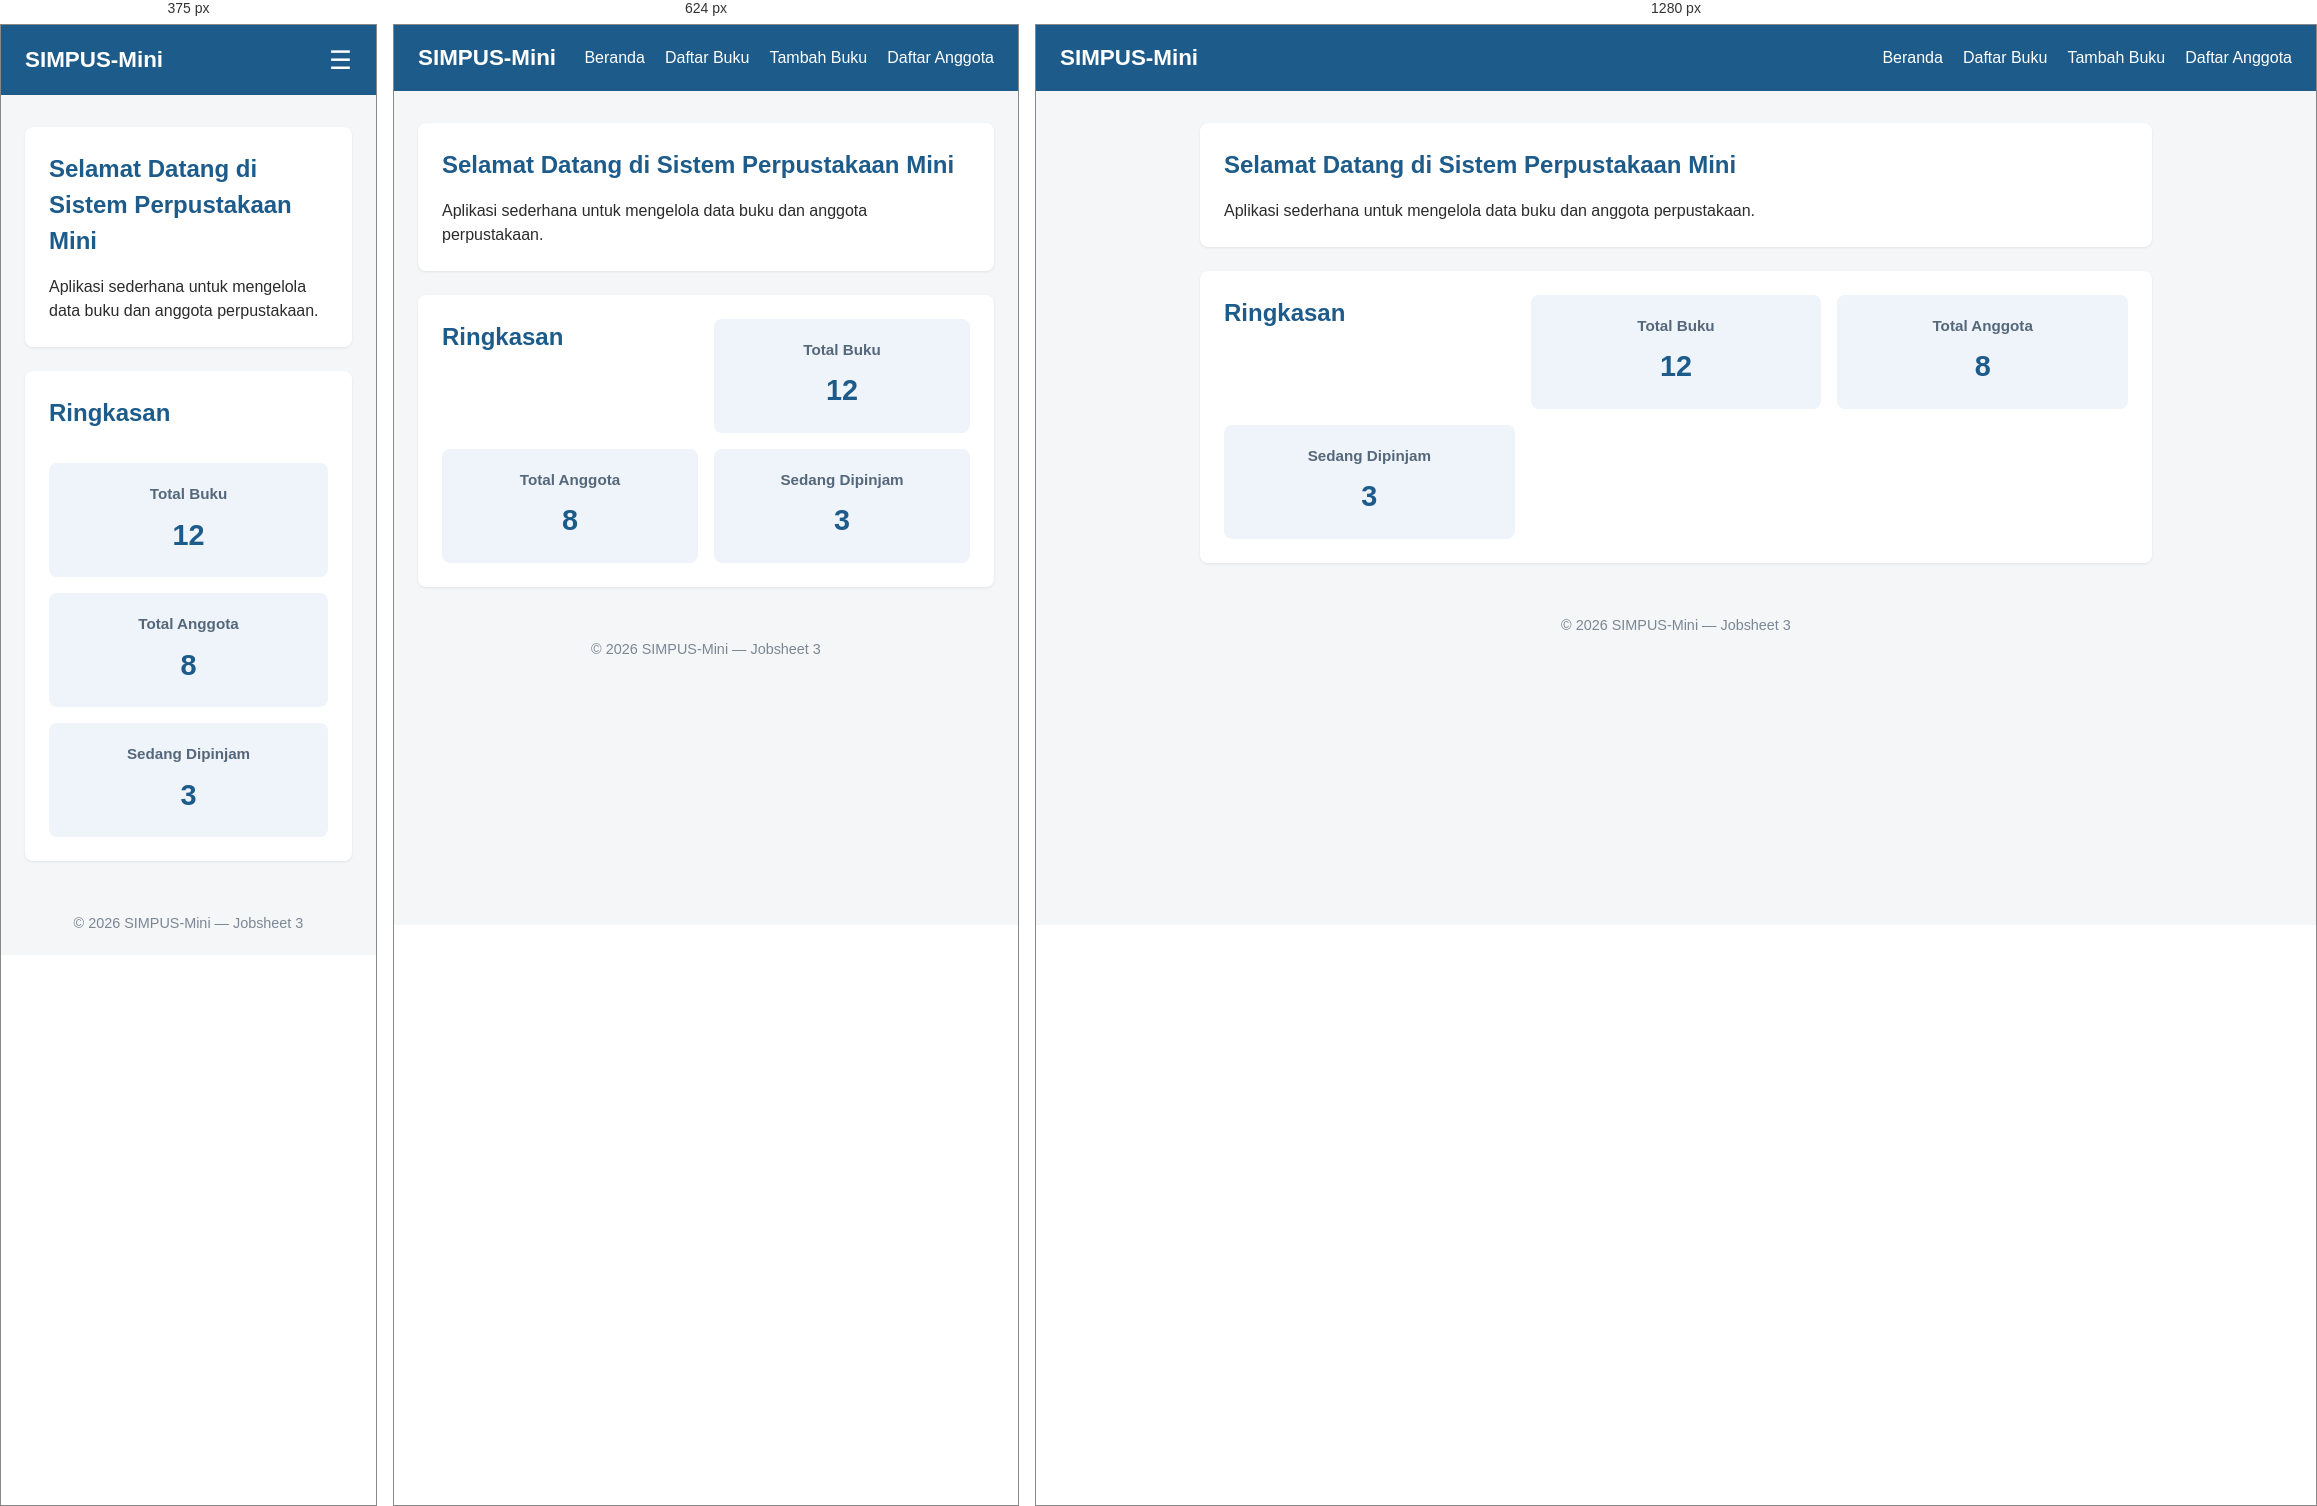
Rendered at 375 px, 624 px and 1280 px, left to right.

<!-- file: index.html -->
<!DOCTYPE html>
<html lang="id">
<head>
    <meta charset="UTF-8">
    <meta name="viewport" content="width=device-width, initial-scale=1">
    <title>SIMPUS-Mini | Beranda</title>
    <link rel="stylesheet" href="assets/css/style.css">
</head>
<body>
    <header>
        <h1>SIMPUS-Mini</h1>
        <input type="checkbox" id="nav-toggle" class="nav-toggle">
        <label for="nav-toggle" class="nav-toggle-label">&#9776;</label>
        <nav>
            <ul>
                <li><a href="index.html">Beranda</a></li>
                <li><a href="buku/list.html">Daftar Buku</a></li>
                <li><a href="buku/tambah.html">Tambah Buku</a></li>
                <li><a href="anggota/list.html">Daftar Anggota</a></li>
            </ul>
        </nav>
    </header>

    <main>
        <section>
            <h2>Selamat Datang di Sistem Perpustakaan Mini</h2>
            <p>Aplikasi sederhana untuk mengelola data buku dan anggota perpustakaan.</p>
        </section>

        <section>
            <h2>Ringkasan</h2>
            <article>
                <h3>Total Buku</h3>
                <p>12</p>
            </article>
            <article>
                <h3>Total Anggota</h3>
                <p>8</p>
            </article>
            <article>
                <h3>Sedang Dipinjam</h3>
                <p>3</p>
            </article>
        </section>
    </main>

    <footer>
        <p>&copy; 2026 SIMPUS-Mini &mdash; Jobsheet 3</p>
    </footer>
</body>
</html>


/* @media block from assets/css/style.css */
@media (max-width: 768px) {
    main section:nth-of-type(2) {
        grid-template-columns: repeat(2, 1fr);
    }
}

/* @media block from assets/css/style.css */
@media (max-width: 480px) {
    header {
        position: relative;
    }

    .nav-toggle-label {
        display: block;
    }

    header nav {
        display: none;
        width: 100%;
        order: 3;
        margin-top: 1rem;
    }

    .nav-toggle:checked ~ nav {
        display: block;
    }

    header nav ul {
        flex-direction: column;
        gap: 0.75rem;
    }

    main section:nth-of-type(2) {
        grid-template-columns: 1fr;
    }

    form input,
    form select {
        max-width: 100%;
    }
}